Image classification data set "Disease Detection Dataset" (Neural-Ninja/Crop-Disease-Detection-and-Severity-Estimation-PLOS-ONE on GitHub). Class labels (10): tomato bacterial spot, tomato early blight, tomato late blight, tomato leaf mold, tomato septoria leaf spot, tomato spider mites two spotted spider mite, tomato target spot, tomato yellow leaf curl virus, tomato mosaic virus, tomato healthy.

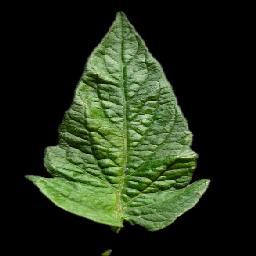
Label: tomato healthy

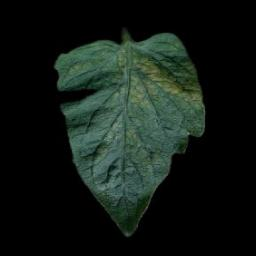
Label: tomato spider mites two spotted spider mite

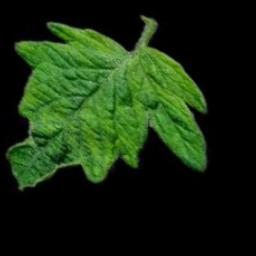
Label: tomato mosaic virus

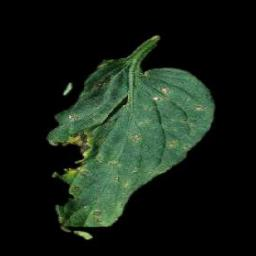
Label: tomato septoria leaf spot

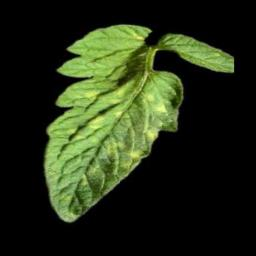
Label: tomato leaf mold

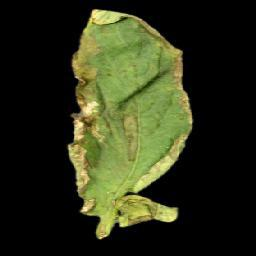
Label: tomato bacterial spot
